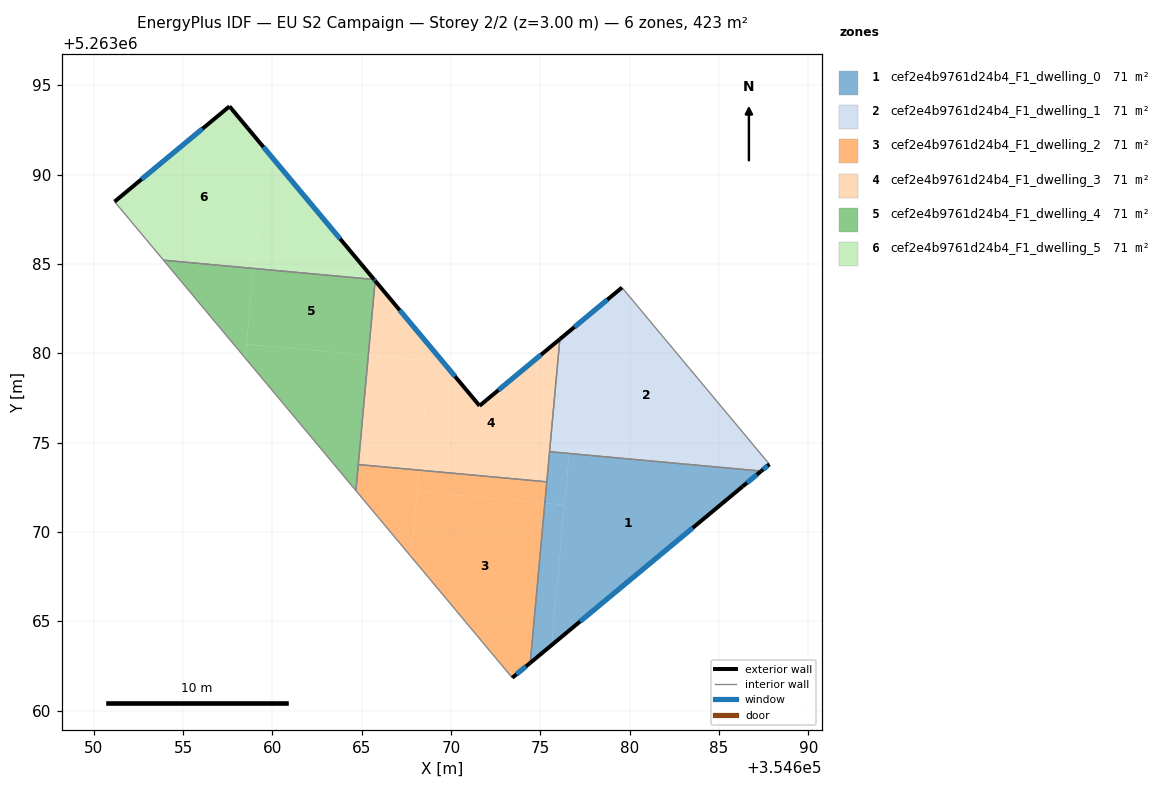
=== STOREY PLAN SPEC (per zone: floor XY polygon, exterior-wall plan segments, windows/doors) ===
zone 1: cef2e4b9761d24b4_F1_dwelling_0  (70.6 m²)
  floor: (354687.36, 5263073.40) (354686.32, 5263072.54) (354675.64, 5263063.67) (354676.62, 5263074.39)
  floor: (354676.35, 5263071.51) (354675.64, 5263063.67) (354674.43, 5263062.67) (354675.25, 5263071.61)
  floor: (354676.62, 5263074.39) (354676.35, 5263071.51) (354675.25, 5263071.61) (354675.51, 5263074.49)
  exterior wall: (354686.32, 5263072.54) – (354687.36, 5263073.40)  [1.3 m]
    window: (354686.56, 5263072.75) – (354687.11, 5263073.20)  [1.1 m²]
  exterior wall: (354674.43, 5263062.67) – (354686.32, 5263072.54)  [15.5 m]
    window: (354677.22, 5263064.99) – (354683.53, 5263070.22)  [13.0 m²]
  interior walls: 3
zone 2: cef2e4b9761d24b4_F1_dwelling_1  (70.6 m²)
  floor: (354679.57, 5263083.68) (354687.82, 5263073.79) (354687.61, 5263073.61) (354676.64, 5263074.61) (354677.29, 5263081.79)
  floor: (354687.61, 5263073.61) (354687.36, 5263073.40) (354676.62, 5263074.39) (354676.64, 5263074.61)
  floor: (354677.29, 5263081.79) (354676.62, 5263074.39) (354675.51, 5263074.49) (354676.09, 5263080.79)
  exterior wall: (354679.57, 5263083.68) – (354676.09, 5263080.79)  [4.5 m]
    window: (354678.75, 5263083.00) – (354676.91, 5263081.47)  [3.8 m²]
  exterior wall: (354687.36, 5263073.40) – (354687.82, 5263073.79)  [0.6 m]
    window: (354687.47, 5263073.49) – (354687.71, 5263073.70)  [0.5 m²]
  interior walls: 3
zone 3: cef2e4b9761d24b4_F1_dwelling_2  (70.6 m²)
  floor: (354675.25, 5263071.61) (354674.43, 5263062.67) (354673.42, 5263061.83) (354667.77, 5263068.61) (354668.10, 5263072.26)
  floor: (354668.21, 5263073.46) (354667.77, 5263068.61) (354664.67, 5263072.31) (354664.81, 5263073.77)
  floor: (354675.36, 5263072.80) (354675.25, 5263071.61) (354668.10, 5263072.26) (354668.21, 5263073.46)
  exterior wall: (354673.42, 5263061.83) – (354674.43, 5263062.67)  [1.3 m]
    window: (354673.66, 5263062.03) – (354674.19, 5263062.47)  [1.1 m²]
  interior walls: 4
zone 4: cef2e4b9761d24b4_F1_dwelling_3  (70.6 m²)
  floor: (354676.09, 5263080.79) (354675.36, 5263072.80) (354668.21, 5263073.46) (354668.84, 5263080.35) (354671.59, 5263077.06)
  floor: (354665.75, 5263084.06) (354668.84, 5263080.35) (354668.77, 5263079.57) (354665.37, 5263079.88)
  floor: (354668.77, 5263079.57) (354668.21, 5263073.46) (354664.81, 5263073.77) (354665.37, 5263079.88)
  exterior wall: (354676.09, 5263080.79) – (354671.59, 5263077.06)  [5.8 m]
    window: (354675.03, 5263079.91) – (354672.65, 5263077.93)  [4.9 m²]
  exterior wall: (354671.59, 5263077.06) – (354665.75, 5263084.06)  [9.1 m]
    window: (354670.22, 5263078.70) – (354667.12, 5263082.41)  [7.7 m²]
  interior walls: 4
zone 5: cef2e4b9761d24b4_F1_dwelling_4  (70.6 m²)
  floor: (354665.37, 5263079.88) (354664.67, 5263072.31) (354658.49, 5263079.72) (354658.56, 5263080.50)
  floor: (354665.69, 5263084.13) (354665.73, 5263084.08) (354665.75, 5263084.06) (354665.37, 5263079.88) (354658.56, 5263080.50) (354658.95, 5263084.75)
  floor: (354658.95, 5263084.75) (354658.49, 5263079.72) (354653.90, 5263085.21)
  exterior wall: (354665.75, 5263084.06) – (354665.69, 5263084.13)  [0.1 m]
    window: (354665.74, 5263084.07) – (354665.70, 5263084.11)  [0.1 m²]
  interior walls: 4
zone 6: cef2e4b9761d24b4_F1_dwelling_5  (70.6 m²)
  floor: (354657.60, 5263093.82) (354659.56, 5263091.47) (354658.95, 5263084.75) (354653.90, 5263085.21) (354651.17, 5263088.49)
  floor: (354659.56, 5263091.47) (354665.69, 5263084.13) (354658.95, 5263084.75)
  exterior wall: (354657.60, 5263093.82) – (354651.17, 5263088.49)  [8.4 m]
    window: (354656.09, 5263092.57) – (354652.68, 5263089.74)  [7.0 m²]
  exterior wall: (354665.69, 5263084.13) – (354657.60, 5263093.82)  [12.6 m]
    window: (354663.79, 5263086.40) – (354659.50, 5263091.54)  [10.7 m²]
  interior walls: 2

=== DERIVED (storey summary) ===
Building: EU S2 Campaign
Storey: 2 of 2  (floor level z = 3.00 m)
Storey gross floor area: 423.5 m²
Zones on this storey: 6
  - cef2e4b9761d24b4_F1_dwelling_0: floor 70.6 m²; exterior wall 16.8 m (50.4 m²); 2 window(s) 14.2 m²; WWR 28.1%
  - cef2e4b9761d24b4_F1_dwelling_1: floor 70.6 m²; exterior wall 5.1 m (15.3 m²); 2 window(s) 4.3 m²; WWR 28.1%
  - cef2e4b9761d24b4_F1_dwelling_2: floor 70.6 m²; exterior wall 1.3 m (3.9 m²); 1 window(s) 1.1 m²; WWR 28.1%
  - cef2e4b9761d24b4_F1_dwelling_3: floor 70.6 m²; exterior wall 15.0 m (44.9 m²); 2 window(s) 12.6 m²; WWR 28.1%
  - cef2e4b9761d24b4_F1_dwelling_4: floor 70.6 m²; exterior wall 0.1 m (0.3 m²); 1 window(s) 0.1 m²; WWR 28.1%
  - cef2e4b9761d24b4_F1_dwelling_5: floor 70.6 m²; exterior wall 21.0 m (62.9 m²); 2 window(s) 17.7 m²; WWR 28.1%
Zone adjacency (shared interzone walls):
  - cef2e4b9761d24b4_F1_dwelling_0 ↔ cef2e4b9761d24b4_F1_dwelling_1
  - cef2e4b9761d24b4_F1_dwelling_0 ↔ cef2e4b9761d24b4_F1_dwelling_2
  - cef2e4b9761d24b4_F1_dwelling_0 ↔ cef2e4b9761d24b4_F1_dwelling_3
  - cef2e4b9761d24b4_F1_dwelling_1 ↔ cef2e4b9761d24b4_F1_dwelling_3
  - cef2e4b9761d24b4_F1_dwelling_2 ↔ cef2e4b9761d24b4_F1_dwelling_3
  - cef2e4b9761d24b4_F1_dwelling_2 ↔ cef2e4b9761d24b4_F1_dwelling_4
  - cef2e4b9761d24b4_F1_dwelling_3 ↔ cef2e4b9761d24b4_F1_dwelling_4
  - cef2e4b9761d24b4_F1_dwelling_4 ↔ cef2e4b9761d24b4_F1_dwelling_5